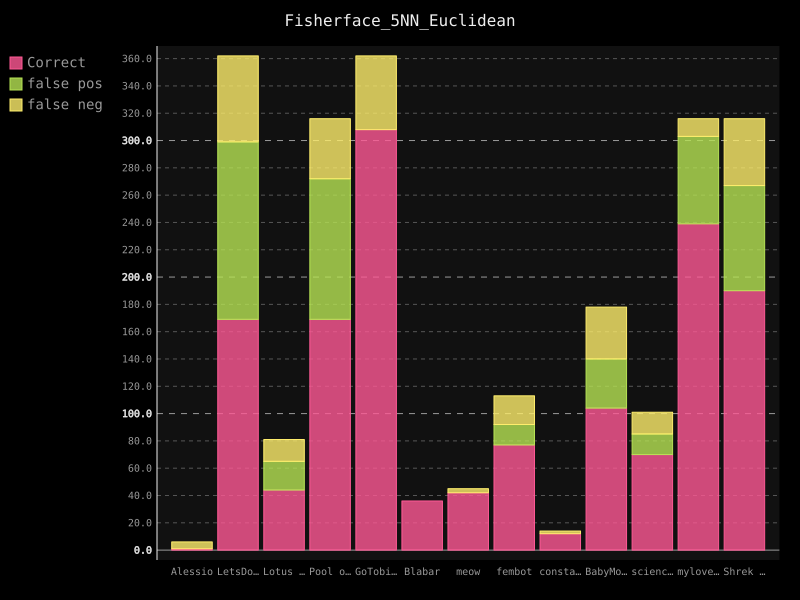

Values plotted in this chart, from the file beside it:
username; guessed_correct; false-positive; false-negative
Alessio; 1; 0; 5
LetsDoThis; 169; 130; 63
Lotus Flower; 44; 21; 16
Pool of Poo; 169; 103; 44
GoTobias; 308; 0; 54
Blabar; 36; 0; 0
meow; 42; 0; 3
fembot; 77; 15; 21
constance; 12; 0; 2
BabyMonkey; 104; 36; 38
science1; 70; 15; 16
mylovelyml; 239; 64; 13
Shrek is Life; 190; 77; 49
